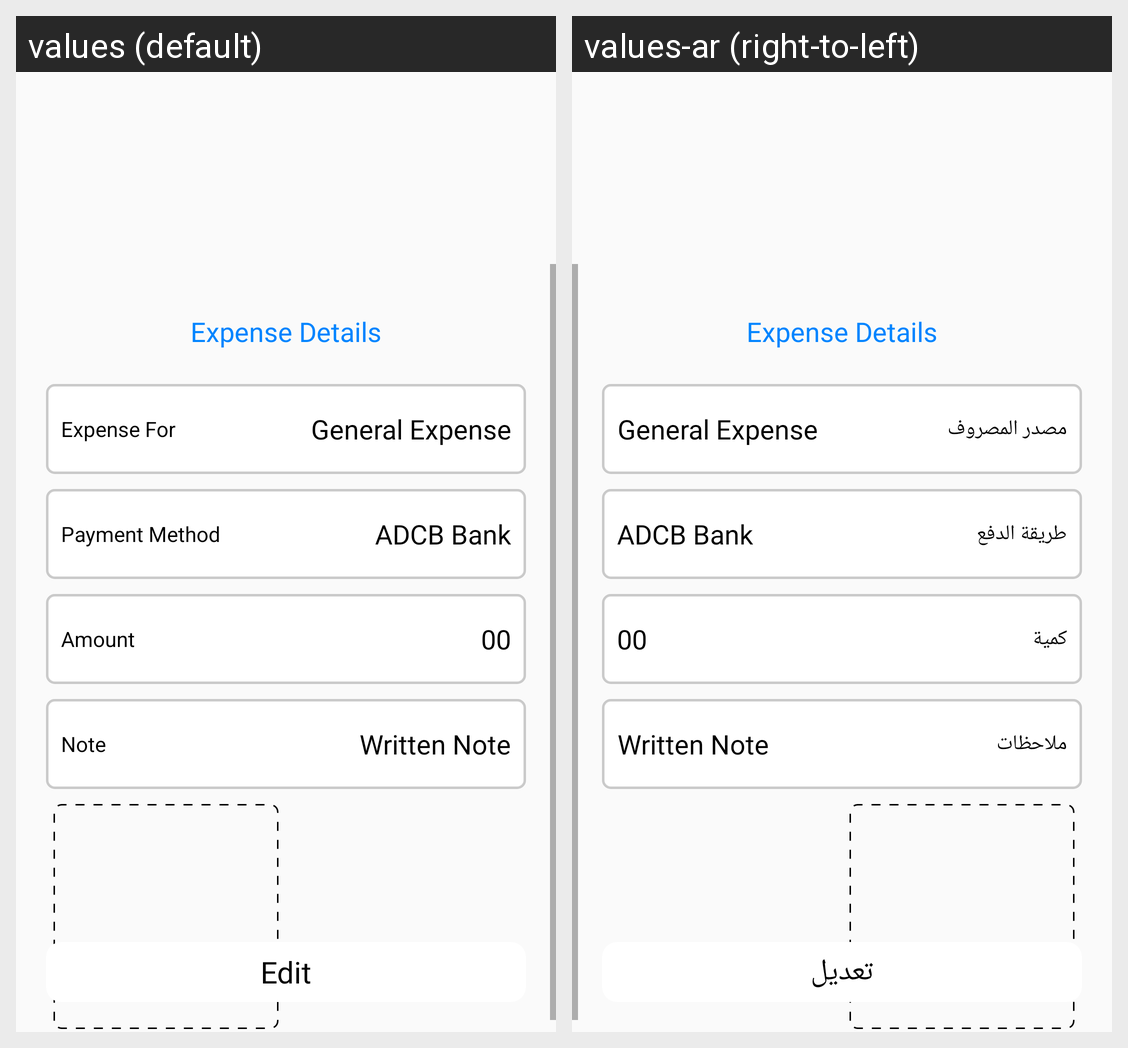

Here is an Android app screen in its default locale and in the app's own translations. Write out the translated-string differences for the strings that appear on this screen.
Android screen res/layout/fragment_expense_history_bottom_sheet_dialog.xml rendered under 2 locales, left to right: values (default), values-ar (right-to-left). Device: Nexus 5 (rendered at 1080×1920; each locale shown at half size, 540×960, under a caption strip naming it); theme AppTheme.
Strings drawn on this screen, with the default value and each locale's value (text and hints the layout hard-codes, and strings that could not be matched under every locale, appear in the picture but are not listed):

expense_for
  values: Expense For
  values-ar: مصدر المصروف

payment_method
  values: Payment Method
  values-ar: طريقة الدفع

amount
  values: Amount
  values-ar: كمية

note
  values: Note
  values-ar: ملاحظات

edit
  values: Edit
  values-ar: تعديل
